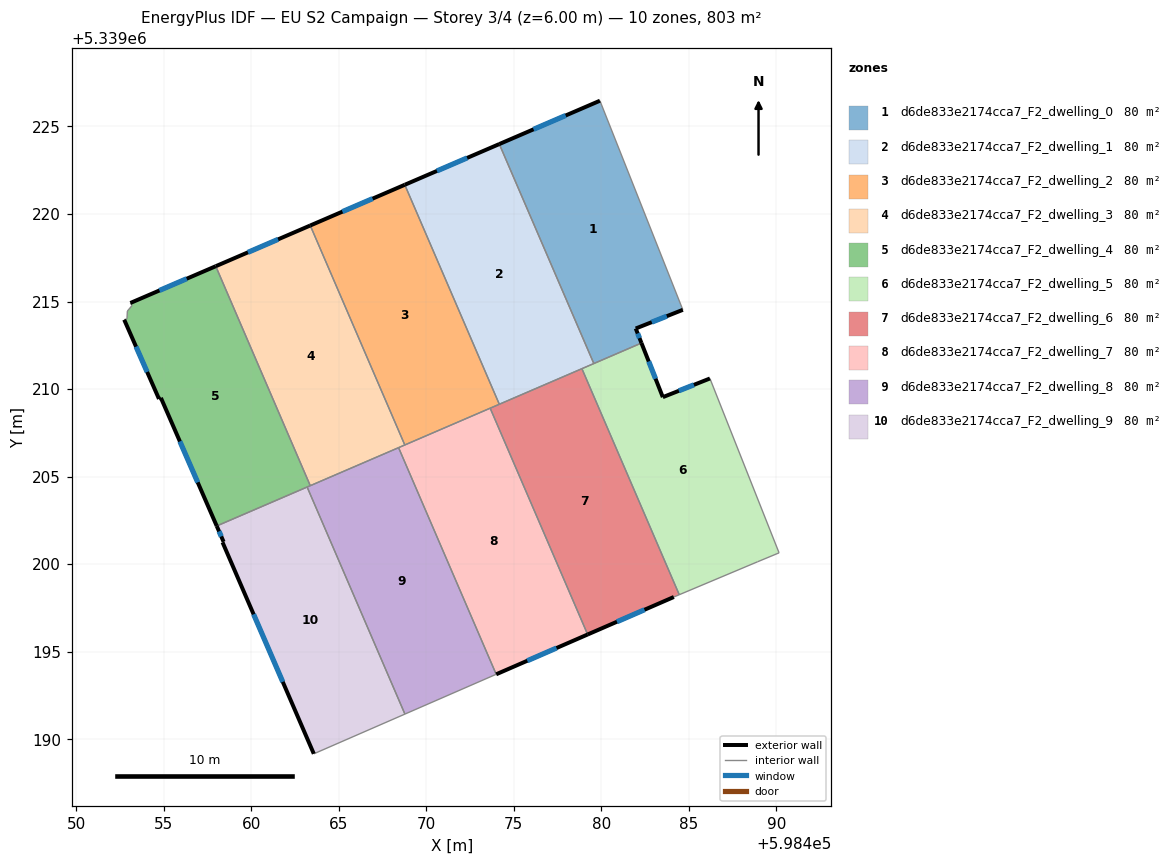
=== STOREY PLAN SPEC (per zone: floor XY polygon, exterior-wall plan segments, windows/doors) ===
zone 1: d6de833e2174cca7_F2_dwelling_0  (80.3 m²)
  floor: (598479.92, 5339226.47) (598484.66, 5339214.53) (598481.97, 5339213.46) (598482.29, 5339212.63) (598479.57, 5339211.46) (598474.17, 5339224.00)
  exterior wall: (598482.29, 5339212.63) – (598481.97, 5339213.46)  [0.9 m]
    window: (598482.18, 5339212.91) – (598482.08, 5339213.18)  [0.3 m²]
  exterior wall: (598479.92, 5339226.47) – (598474.17, 5339224.00)  [6.3 m]
    window: (598477.96, 5339225.63) – (598476.13, 5339224.84)  [1.9 m²]
  exterior wall: (598481.97, 5339213.46) – (598484.66, 5339214.53)  [2.9 m]
    window: (598482.88, 5339213.82) – (598483.74, 5339214.16)  [0.9 m²]
  interior walls: 3
zone 2: d6de833e2174cca7_F2_dwelling_1  (80.3 m²)
  floor: (598474.17, 5339224.00) (598479.57, 5339211.46) (598474.17, 5339209.13) (598468.77, 5339221.67)
  exterior wall: (598474.17, 5339224.00) – (598468.77, 5339221.67)  [5.9 m]
    window: (598472.33, 5339223.20) – (598470.61, 5339222.46)  [1.8 m²]
  interior walls: 4
zone 3: d6de833e2174cca7_F2_dwelling_2  (80.3 m²)
  floor: (598468.77, 5339221.67) (598474.17, 5339209.13) (598468.77, 5339206.80) (598463.37, 5339219.34)
  exterior wall: (598468.77, 5339221.67) – (598463.37, 5339219.34)  [5.9 m]
    window: (598466.93, 5339220.88) – (598465.21, 5339220.13)  [1.8 m²]
  interior walls: 4
zone 4: d6de833e2174cca7_F2_dwelling_3  (80.3 m²)
  floor: (598463.37, 5339219.34) (598468.77, 5339206.80) (598463.37, 5339204.48) (598457.97, 5339217.02)
  exterior wall: (598463.37, 5339219.34) – (598457.97, 5339217.02)  [5.9 m]
    window: (598461.54, 5339218.55) – (598459.81, 5339217.81)  [1.8 m²]
  interior walls: 4
zone 5: d6de833e2174cca7_F2_dwelling_4  (80.3 m²)
  floor: (598457.97, 5339217.02) (598463.37, 5339204.48) (598458.03, 5339202.18) (598454.84, 5339209.50) (598454.73, 5339209.43) (598452.74, 5339213.96) (598452.90, 5339214.01) (598452.92, 5339214.45) (598453.19, 5339214.77) (598453.09, 5339214.92)
  exterior wall: (598457.97, 5339217.02) – (598453.09, 5339214.92)  [5.3 m]
    window: (598456.31, 5339216.30) – (598454.75, 5339215.63)  [1.6 m²]
  exterior wall: (598454.84, 5339209.50) – (598458.03, 5339202.18)  [8.0 m]
    window: (598455.92, 5339207.01) – (598456.94, 5339204.67)  [2.4 m²]
  exterior wall: (598454.73, 5339209.43) – (598454.84, 5339209.50)  [0.1 m]
  exterior wall: (598452.74, 5339213.96) – (598454.73, 5339209.43)  [4.9 m]
    window: (598453.42, 5339212.42) – (598454.05, 5339210.97)  [1.5 m²]
  interior walls: 7
zone 6: d6de833e2174cca7_F2_dwelling_5  (80.3 m²)
  floor: (598486.21, 5339210.60) (598490.16, 5339200.64) (598488.93, 5339200.13) (598484.45, 5339198.25) (598478.89, 5339211.16) (598482.29, 5339212.63) (598483.52, 5339209.54)
  exterior wall: (598483.52, 5339209.54) – (598482.29, 5339212.63)  [3.3 m]
    window: (598483.10, 5339210.59) – (598482.71, 5339211.58)  [1.0 m²]
  exterior wall: (598486.21, 5339210.60) – (598483.52, 5339209.54)  [2.9 m]
    window: (598485.29, 5339210.24) – (598484.43, 5339209.90)  [0.9 m²]
  interior walls: 6
zone 7: d6de833e2174cca7_F2_dwelling_6  (80.3 m²)
  floor: (598478.89, 5339211.16) (598484.45, 5339198.25) (598484.14, 5339198.12) (598479.22, 5339195.98) (598473.65, 5339208.91)
  exterior wall: (598479.22, 5339195.98) – (598484.14, 5339198.12)  [5.4 m]
    window: (598480.89, 5339196.71) – (598482.47, 5339197.39)  [1.6 m²]
  interior walls: 5
zone 8: d6de833e2174cca7_F2_dwelling_7  (80.3 m²)
  floor: (598473.65, 5339208.91) (598479.22, 5339195.98) (598473.99, 5339193.70) (598468.42, 5339206.65)
  exterior wall: (598473.99, 5339193.70) – (598479.22, 5339195.98)  [5.7 m]
    window: (598475.77, 5339194.48) – (598477.44, 5339195.20)  [1.7 m²]
  interior walls: 4
zone 9: d6de833e2174cca7_F2_dwelling_8  (80.3 m²)
  floor: (598468.42, 5339206.65) (598473.99, 5339193.70) (598468.78, 5339191.43) (598463.19, 5339204.40)
  interior walls: 5
zone 10: d6de833e2174cca7_F2_dwelling_9  (80.3 m²)
  floor: (598463.19, 5339204.40) (598468.78, 5339191.43) (598463.57, 5339189.16) (598458.36, 5339201.24) (598458.42, 5339201.27) (598458.03, 5339202.18)
  exterior wall: (598458.36, 5339201.24) – (598463.57, 5339189.16)  [13.2 m]
    window: (598460.14, 5339197.13) – (598461.80, 5339193.27)  [4.0 m²]
  exterior wall: (598458.42, 5339201.27) – (598458.36, 5339201.24)  [0.1 m]
  exterior wall: (598458.03, 5339202.18) – (598458.42, 5339201.27)  [1.0 m]
    window: (598458.16, 5339201.87) – (598458.29, 5339201.58)  [0.3 m²]
  interior walls: 3

=== DERIVED (storey summary) ===
Building: EU S2 Campaign
Storey: 3 of 4  (floor level z = 6.00 m)
Storey gross floor area: 802.7 m²
Zones on this storey: 10
  - d6de833e2174cca7_F2_dwelling_0: floor 80.3 m²; exterior wall 10.0 m (30.1 m²); 3 window(s) 3.1 m²; WWR 10.2%
  - d6de833e2174cca7_F2_dwelling_1: floor 80.3 m²; exterior wall 5.9 m (17.6 m²); 1 window(s) 1.8 m²; WWR 10.2%
  - d6de833e2174cca7_F2_dwelling_2: floor 80.3 m²; exterior wall 5.9 m (17.6 m²); 1 window(s) 1.8 m²; WWR 10.2%
  - d6de833e2174cca7_F2_dwelling_3: floor 80.3 m²; exterior wall 5.9 m (17.6 m²); 1 window(s) 1.8 m²; WWR 10.2%
  - d6de833e2174cca7_F2_dwelling_4: floor 80.3 m²; exterior wall 18.4 m (55.1 m²); 3 window(s) 5.6 m²; WWR 10.1%
  - d6de833e2174cca7_F2_dwelling_5: floor 80.3 m²; exterior wall 6.2 m (18.7 m²); 2 window(s) 1.9 m²; WWR 10.2%
  - d6de833e2174cca7_F2_dwelling_6: floor 80.3 m²; exterior wall 5.4 m (16.1 m²); 1 window(s) 1.6 m²; WWR 10.2%
  - d6de833e2174cca7_F2_dwelling_7: floor 80.3 m²; exterior wall 5.7 m (17.1 m²); 1 window(s) 1.7 m²; WWR 10.2%
  - d6de833e2174cca7_F2_dwelling_8: floor 80.3 m²
  - d6de833e2174cca7_F2_dwelling_9: floor 80.3 m²; exterior wall 14.2 m (42.6 m²); 2 window(s) 4.3 m²; WWR 10.2%
Zone adjacency (shared interzone walls):
  - d6de833e2174cca7_F2_dwelling_0 ↔ d6de833e2174cca7_F2_dwelling_1
  - d6de833e2174cca7_F2_dwelling_0 ↔ d6de833e2174cca7_F2_dwelling_5
  - d6de833e2174cca7_F2_dwelling_1 ↔ d6de833e2174cca7_F2_dwelling_2
  - d6de833e2174cca7_F2_dwelling_1 ↔ d6de833e2174cca7_F2_dwelling_5
  - d6de833e2174cca7_F2_dwelling_1 ↔ d6de833e2174cca7_F2_dwelling_6
  - d6de833e2174cca7_F2_dwelling_2 ↔ d6de833e2174cca7_F2_dwelling_3
  - d6de833e2174cca7_F2_dwelling_2 ↔ d6de833e2174cca7_F2_dwelling_6
  - d6de833e2174cca7_F2_dwelling_2 ↔ d6de833e2174cca7_F2_dwelling_7
  - d6de833e2174cca7_F2_dwelling_3 ↔ d6de833e2174cca7_F2_dwelling_4
  - d6de833e2174cca7_F2_dwelling_3 ↔ d6de833e2174cca7_F2_dwelling_7
  - d6de833e2174cca7_F2_dwelling_3 ↔ d6de833e2174cca7_F2_dwelling_8
  - d6de833e2174cca7_F2_dwelling_4 ↔ d6de833e2174cca7_F2_dwelling_8
  - d6de833e2174cca7_F2_dwelling_4 ↔ d6de833e2174cca7_F2_dwelling_9
  - d6de833e2174cca7_F2_dwelling_5 ↔ d6de833e2174cca7_F2_dwelling_6
  - d6de833e2174cca7_F2_dwelling_6 ↔ d6de833e2174cca7_F2_dwelling_7
  - d6de833e2174cca7_F2_dwelling_7 ↔ d6de833e2174cca7_F2_dwelling_8
  - d6de833e2174cca7_F2_dwelling_8 ↔ d6de833e2174cca7_F2_dwelling_9